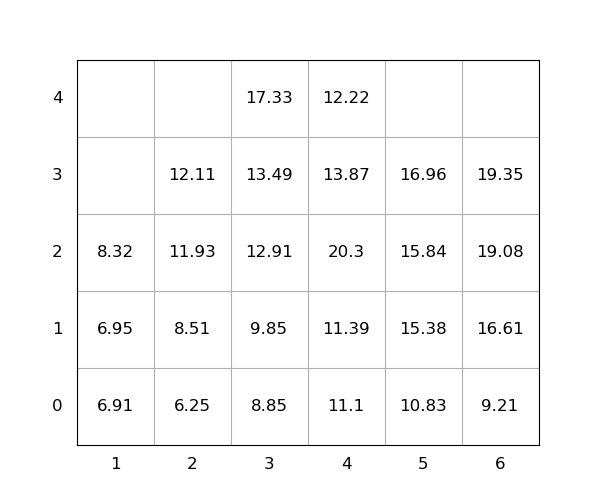

Source data for this figure (header and first rows):
idx, loc_x, loc_y, loc_z, weight, seq, emerg, reloc, size(ft)
1, 4, 0, 0, 11.1, 1, 0, 0, 20
2, 6, 0, 0, 9.21, 2, 0, 0, 20
3, 4, 0, 1, 11.39, 3, 0, 0, 20
4, 6, 0, 1, 16.61, 4, 0, 0, 20
5, 4, 0, 2, 20.3, 5, 0, 1.0, 20
6, 5, 0, 0, 10.83, 6, 0, 0, 20
7, 6, 0, 2, 19.08, 7, 0, 0, 20
8, 5, 0, 1, 15.38, 8, 0, 0, 20
9, 5, 0, 2, 15.84, 9, 0, 0, 20
10, 3, 0, 0, 8.85, 10, 0, 0, 20
11, 3, 0, 1, 9.85, 11, 0, 0, 20
12, 4, 0, 3, 13.87, 12, 0, 1, 20
13, 1, 0, 0, 6.91, 13, 0, 0, 20
14, 2, 0, 0, 6.25, 14, 0, 0, 20
15, 3, 0, 2, 12.91, 15, 0, 0, 20
16, 6, 0, 3, 19.35, 16, 0, 0, 20
17, 5, 0, 3, 16.96, 17, 0, 0, 20
18, 3, 0, 3, 13.49, 18, 0, 0, 20
19, 4, 0, 4, 12.22, 19, 0, 1.0, 20
20, 3, 0, 4, 17.33, 20, 0, 0, 20
21, 2, 0, 1, 8.51, 21, 0, 0, 20
22, 2, 0, 2, 11.93, 22, 0, 0, 20
23, 1, 0, 1, 6.95, 23, 0, 0, 20
24, 1, 0, 2, 8.32, 24, 0, 0, 20
25, 2, 0, 3, 12.11, 25, 0, 0, 20
